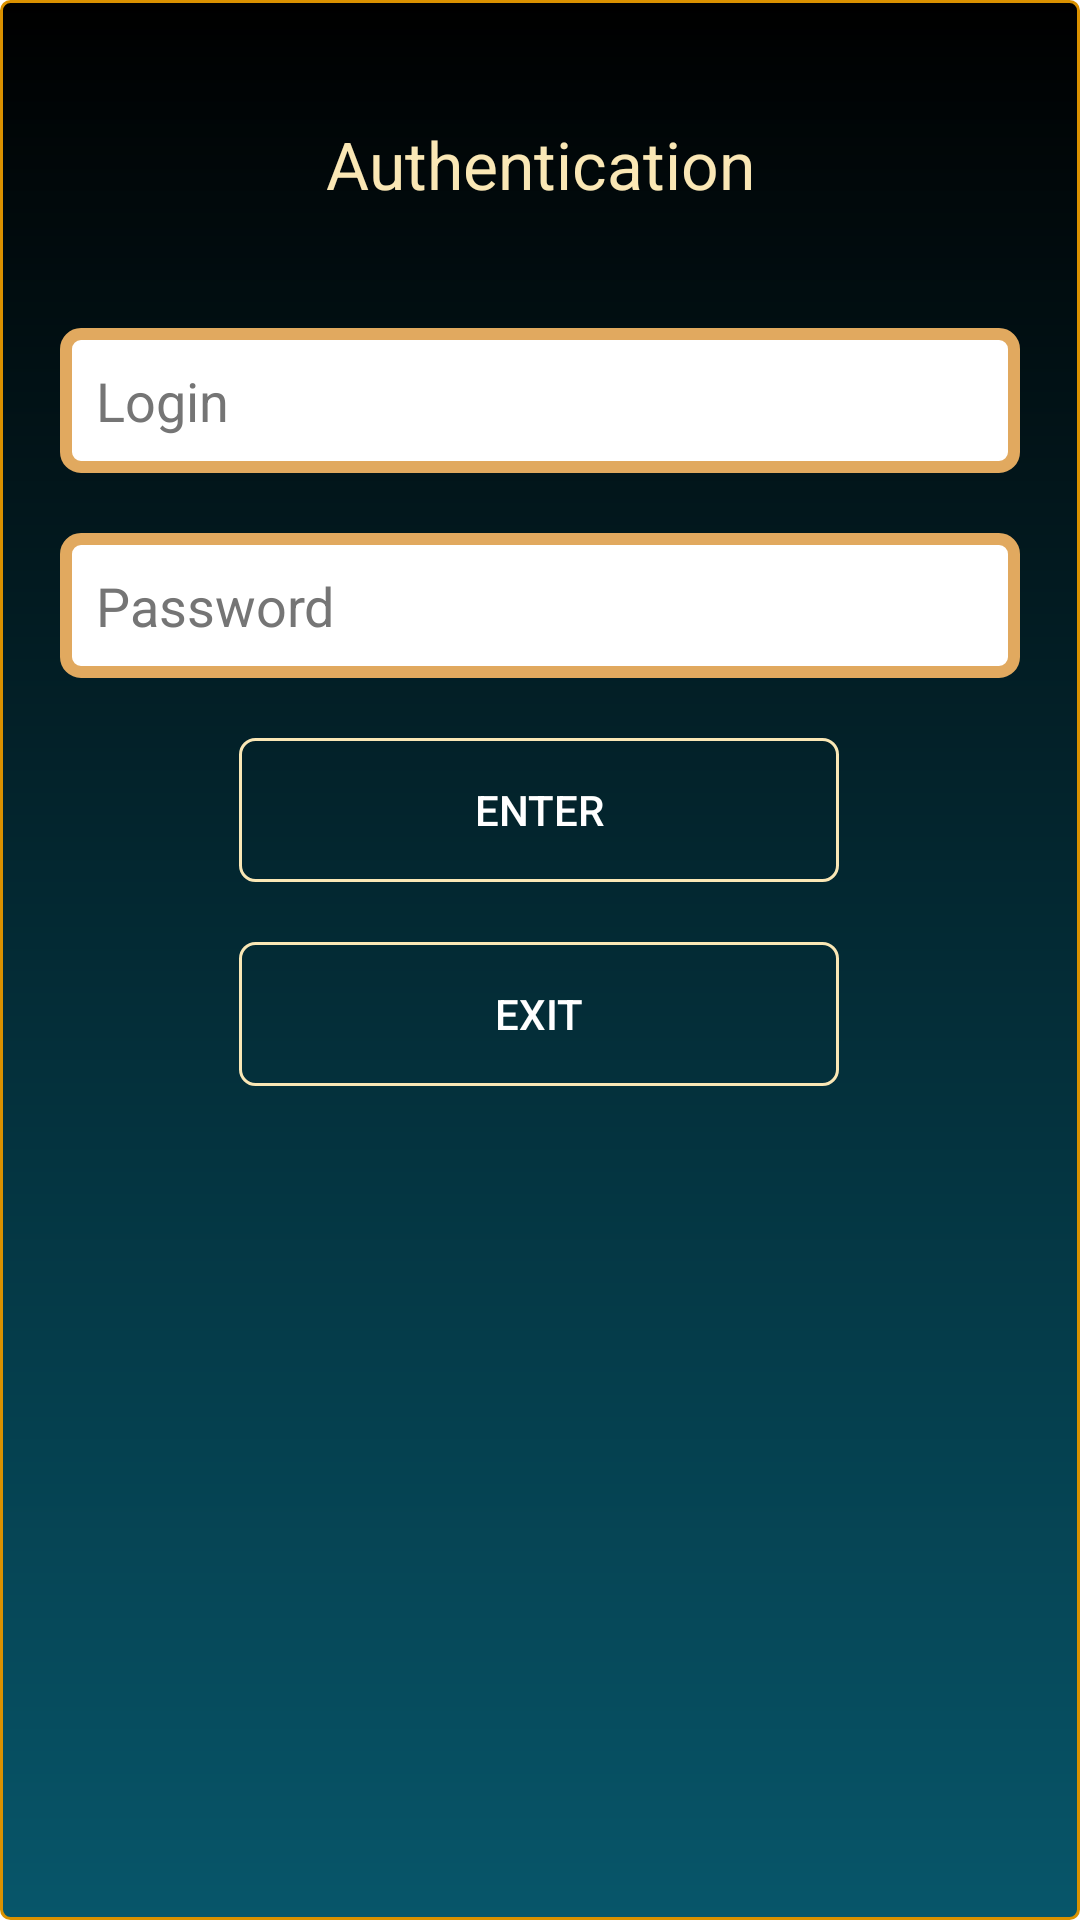

Write the Android layout XML for this screen, with the resource values it uses.
<!-- AndroidManifest.xml: application theme Theme.SHPK -->
<!-- res/layout/fragment_auth.xml -->
<?xml version="1.0" encoding="utf-8"?>
<androidx.constraintlayout.widget.ConstraintLayout xmlns:android="http://schemas.android.com/apk/res/android"
    xmlns:app="http://schemas.android.com/apk/res-auto"
    xmlns:tools="http://schemas.android.com/tools"
    android:layout_width="match_parent"
    android:layout_height="match_parent"
    android:background="@drawable/main_fon"
    tools:context=".ui.AuthFragment">

    <TextView
        android:id="@+id/titleTextView"
        android:layout_width="wrap_content"
        android:layout_height="wrap_content"
        android:layout_marginTop="40dp"
        android:text="@string/authentication"
        android:textColor="@color/gold_one"
        android:textSize="22sp"
        app:layout_constraintEnd_toEndOf="parent"
        app:layout_constraintStart_toStartOf="parent"
        app:layout_constraintTop_toTopOf="parent" />

    <androidx.constraintlayout.widget.Group
        android:id="@+id/authGroup"
        android:layout_width="wrap_content"
        android:layout_height="wrap_content"
        app:constraint_referenced_ids="loginTextView, passwordTextView, logInButton, exitAppButton" />

    <EditText
        android:id="@+id/loginTextView"
        android:layout_width="match_parent"
        android:layout_height="wrap_content"
        android:layout_marginStart="20dp"
        android:layout_marginTop="40dp"
        android:layout_marginEnd="20dp"
        android:autofillHints="emailAddress"
        android:background="@drawable/frame_for_field"
        android:ems="10"
        android:hint="@string/login"
        android:inputType="textEmailAddress"
        android:minHeight="48dp"
        android:padding="12dp"
        android:textColorHint="#757575"
        app:layout_constraintEnd_toEndOf="parent"
        app:layout_constraintStart_toStartOf="parent"
        app:layout_constraintTop_toBottomOf="@+id/titleTextView"
        tools:ignore="VisualLintTextFieldSize" />

    <EditText
        android:id="@+id/passwordTextView"
        android:layout_width="match_parent"
        android:layout_height="wrap_content"
        android:layout_marginStart="20dp"
        android:layout_marginTop="20dp"
        android:layout_marginEnd="20dp"
        android:autofillHints="text"
        android:background="@drawable/frame_for_field"
        android:ems="10"
        android:hint="@string/password"
        android:inputType="textEmailAddress"
        android:minHeight="48dp"
        android:padding="12dp"
        android:textColorHint="#757575"
        app:layout_constraintEnd_toEndOf="parent"
        app:layout_constraintHorizontal_bias="0.0"
        app:layout_constraintStart_toStartOf="parent"
        app:layout_constraintTop_toBottomOf="@+id/loginTextView"
        tools:ignore="TextFields,VisualLintTextFieldSize" />

    <Button
        android:id="@+id/logInButton"
        android:layout_width="200dp"
        android:layout_height="wrap_content"
        android:layout_marginTop="20dp"
        android:background="@drawable/frame_for_button"
        android:foreground="?android:attr/selectableItemBackground"
        android:gravity="center"
        android:text="@string/enter"
        android:textColor="@color/white"
        app:backgroundTintMode="add"
        app:layout_constraintEnd_toEndOf="parent"
        app:layout_constraintHorizontal_bias="0.497"
        app:layout_constraintStart_toStartOf="parent"
        app:layout_constraintTop_toBottomOf="@+id/passwordTextView" />

    <Button
        android:id="@+id/exitAppButton"
        android:layout_width="200dp"
        android:layout_height="wrap_content"
        android:layout_marginTop="20dp"
        android:background="@drawable/frame_for_button"
        android:foreground="?android:attr/selectableItemBackground"
        android:gravity="center"
        android:text="@string/exit"
        android:textColor="@color/white"
        app:backgroundTintMode="add"
        app:layout_constraintEnd_toEndOf="parent"
        app:layout_constraintHorizontal_bias="0.497"
        app:layout_constraintStart_toStartOf="parent"
        app:layout_constraintTop_toBottomOf="@+id/logInButton" />

    <LinearLayout
        android:id="@+id/errorLayout"
        android:layout_width="match_parent"
        android:layout_height="match_parent"
        android:layout_margin="16dp"
        android:background="@drawable/frame_for_field"
        android:orientation="horizontal"
        android:padding="8dp"
        android:visibility="gone"
        app:layout_constraintBottom_toBottomOf="parent"
        app:layout_constraintEnd_toEndOf="parent"
        app:layout_constraintStart_toStartOf="parent"
        app:layout_constraintTop_toTopOf="parent">

        <TextView
            android:id="@+id/titleErrorTextView"
            android:layout_width="0dp"
            android:layout_height="wrap_content"
            android:layout_weight="1"
            android:gravity="center"
            android:text="@string/error_internet"
            android:textColor="@color/red"
            android:textSize="18sp"
            android:textStyle="bold" />
    </LinearLayout>

    <ProgressBar
        android:id="@+id/progressBar"
        android:layout_width="40dp"
        android:layout_height="40dp"
        android:visibility="gone"
        app:layout_constraintBottom_toBottomOf="parent"
        app:layout_constraintEnd_toEndOf="parent"
        app:layout_constraintStart_toStartOf="parent"
        app:layout_constraintTop_toTopOf="parent" />

    <include
        android:id="@+id/containerErrorInternet"
        layout="@layout/connection_error_internet"
        android:layout_width="match_parent"
        android:layout_height="match_parent"
        android:visibility="gone"/>

</androidx.constraintlayout.widget.ConstraintLayout>
<!-- res/layout/connection_error_internet.xml (included above) -->
<?xml version="1.0" encoding="utf-8"?>
<androidx.constraintlayout.widget.ConstraintLayout xmlns:android="http://schemas.android.com/apk/res/android"
    xmlns:app="http://schemas.android.com/apk/res-auto"
    android:layout_width="match_parent"
    android:layout_height="match_parent"
    android:background="@drawable/main_fon"
    android:id="@+id/errorInternetLayout"
    android:padding="12dp">


    <TextView
        android:id="@+id/errorInternetTextView"
        android:layout_width="wrap_content"
        android:layout_height="wrap_content"
        android:text="@string/error_internet"
        android:textSize="22sp"
        android:gravity="center_horizontal"
        android:textColor="@color/gold_three"
        app:layout_constraintStart_toStartOf="parent"
        app:layout_constraintTop_toTopOf="parent"
        app:layout_constraintEnd_toEndOf="parent"/>

    <ImageView
        android:id="@+id/errorInternetImageView"
        android:layout_width="wrap_content"
        android:layout_height="wrap_content"
        android:contentDescription="@string/error_internet"
        app:srcCompat="@drawable/ic_no_internet"
        app:layout_constraintStart_toStartOf="parent"
        app:layout_constraintEnd_toEndOf="parent"
        app:layout_constraintTop_toBottomOf="@id/errorInternetTextView"
        app:layout_constraintBottom_toBottomOf="parent"/>
</androidx.constraintlayout.widget.ConstraintLayout>
<!-- resources referenced by this layout -->
<resources>
  <color name="gold_one">#fae7b5</color>
  <color name="gold_three">#DA9100</color>
  <color name="red">#BF2233</color>
  <color name="white">#FFFFFFFF</color>
  <!-- drawable frame_for_button (drawable) -->
  <?xml version="1.0" encoding="utf-8"?>
  <shape xmlns:android="http://schemas.android.com/apk/res/android"
      android:shape="rectangle">
      <solid android:color="@color/transparent" />
      <stroke
          android:width='1dp'
          android:color="@color/gold_one" />
      <corners android:radius="5dp" />
  
  
  </shape>
  <!-- drawable frame_for_field (drawable) -->
  <?xml version="1.0" encoding="utf-8"?>
  <shape xmlns:android="http://schemas.android.com/apk/res/android"
      android:shape="rectangle">
      <solid android:color="@color/white" />
      <stroke
          android:width='4dp'
          android:color="@color/gold_two" />
      <corners android:radius="5dp" />
  
  
  </shape>
  <!-- drawable ic_no_internet: vector/xml drawable (drawable, 3727 chars, omitted) -->
  <!-- drawable main_fon (drawable) -->
  <?xml version="1.0" encoding="utf-8"?>
  <shape xmlns:android="http://schemas.android.com/apk/res/android"
      android:shape="rectangle">
  
      <gradient android:startColor="@color/black"
          android:endColor="#07566A"
          android:angle="270" />
  
      <corners android:radius="3dp" />
      <stroke android:width="3px" android:color="@color/gold_three"
  
          />
  </shape>
  <string name="authentication">Authentication</string>
  <string name="enter">Enter</string>
  <string name="error_internet">The internet is unavailable. Check your connection.</string>
  <string name="exit">Exit</string>
  <string name="login">Login</string>
  <string name="password">Password</string>
  <style name="Theme.SHPK" parent="Theme.MaterialComponents.DayNight.NoActionBar">
          
          <item name="colorPrimary">@color/green</item>
          <item name="colorPrimaryVariant">@color/basic</item>
          <item name="colorOnPrimary">@color/white</item>
          
          <item name="colorSecondary">@color/teal_200</item>
          <item name="colorSecondaryVariant">@color/teal_700</item>
          <item name="colorOnSecondary">@color/black</item>
          
          <item name="android:statusBarColor" tools:targetApi="l">?attr/colorPrimaryVariant</item>
          
      </style>
  <color name="transparent">@android:color/transparent</color>
  <color name="gold_two">#e1a95f</color>
  <color name="black">#FF000000</color>
  <color name="green">#00693E</color>
  <color name="basic">#075B6A</color>
  <color name="teal_200">#FF03DAC5</color>
  <color name="teal_700">#FF018786</color>
</resources>
